pico-8 play session: hold ← + tap ❎

[t = 1 s] hold ← ~1s, tap ❎ ~2×
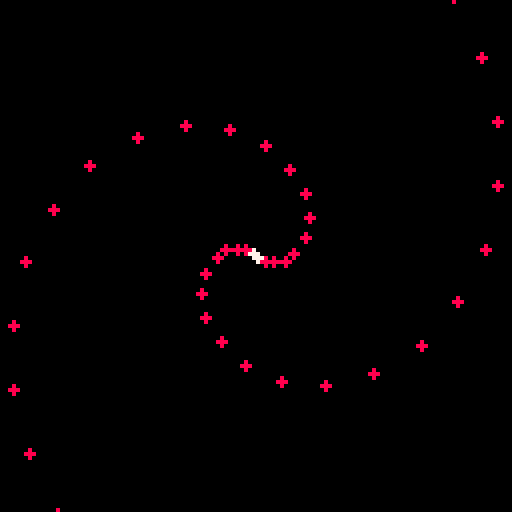
[t = 4 s] hold ← ~4s, tap ❎ ~7×
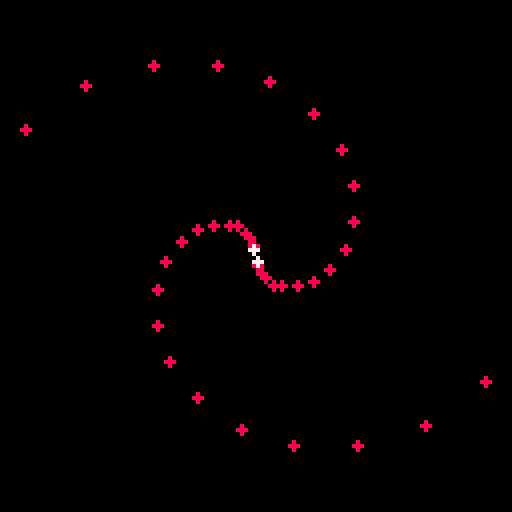
[t = 6 s] hold ← ~6s, tap ❎ ~10×
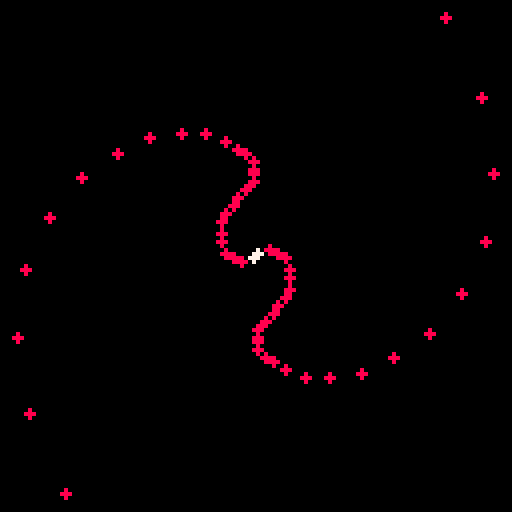
[t = 8 s] hold ← ~8s, tap ❎ ~14×
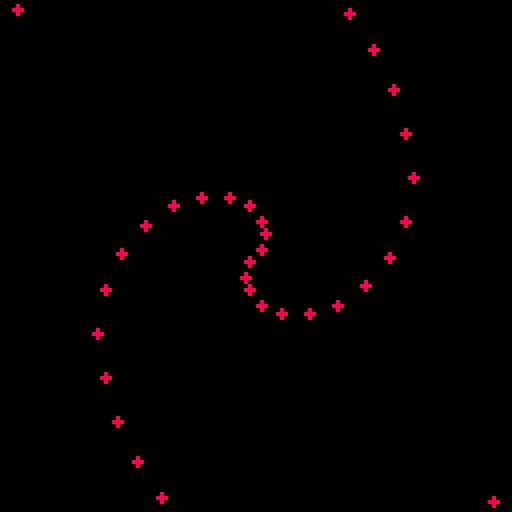

pico-8 cartridge
version 18
__lua__
local t=0

function pattern1()
 local am=8
 t+=1
 
 if t%3==0 then
	 for i=1,am do
	  bullet(0,0,1/16+i/am+
	   cos(t*0.01)/am*
	   (i%2==0 and -1 or 1),
	   cos(t*0.01)*0.5+1)
	 end
 end
end

function pattern2()
 local am=4
 t+=1
 
 if t%3==0 then
	 for i=1,am do
	  bullet(0,0,1/(am*2)+i/am+
	   cos(t*0.01)/am*
	   (i%2==0 and -1 or 1),
	   1)--cos(t*0.005)*0.5+1)
	 end
 end
end


function pattern3()
 local am=4
 t+=1
 
 if t%3==0 then
	 for i=1,am do
	  bullet(0,0,1/(am*2)+i/am+
	   cos(t*0.01)/am*
	   1,--(i%2==0 and -1 or 1),
	   1)--cos(t*0.005)*0.5+1)
	 end
 end
end



function pattern2()
 local am=4
 t+=1
 
 if t%3==0 then
	 for i=1,am do
	  bullet(0,0,1/(am*2)+i/am+
	   cos(t*0.01)/am*
	   (i%2==0 and -1 or 1),
	   1)--cos(t*0.005)*0.5+1)
	 end
 end
end


function pattern4()
 local am=2
 t+=1
 
 if t%3==0 then
	 for i=1,am do
	  bullet(0,0,1/(am*2)+i/am+
	   cos(t*0.005)/am*
	   1,--(i%2==0 and -1 or 1),
	   cos(t*0.005)*0.5+1)
	 end
 end
end

blts={}

function bullet(x,y,a,sp,s)
 sp=sp or 2
 add(blts,{
  x=x+64,
  y=y+64,
  t=0,
  vx=cos(a)*sp,
  vy=sin(a)*sp,
  s=s or 1
 })
end

function _update60()
 local p=t/360%1
pattern4()
-- if p<0.25 then
--  pattern3()
-- elseif p<0.5 then
--  pattern2()
-- elseif p<0.75 then
--  pattern1()
-- else
--  pattern4() end
 
 for b in all(blts) do
  b.x+=b.vx
  b.y+=b.vy
  b.t+=1
  
  if b.x<-b.s or b.y<-b.s or b.x>128+b.s or b.y>128+b.s then
   del(blt,b)
  end
 end
end

function _draw()
 cls()
 for b in all(blts) do
  circfill(b.x,b.y,b.s,b.t<3 and 7 or 8)
 end
end
__gfx__
00000000000000000000000000000000000000000000000000000000000000000000000000000000000000000000000000000000000000000000000000000000
00000000000000000000000000000000000000000000000000000000000000000000000000000000000000000000000000000000000000000000000000000000
00700700000000000000000000000000000000000000000000000000000000000000000000000000000000000000000000000000000000000000000000000000
00077000000000000000000000000000000000000000000000000000000000000000000000000000000000000000000000000000000000000000000000000000
00077000000000000000000000000000000000000000000000000000000000000000000000000000000000000000000000000000000000000000000000000000
00700700000000000000000000000000000000000000000000000000000000000000000000000000000000000000000000000000000000000000000000000000
